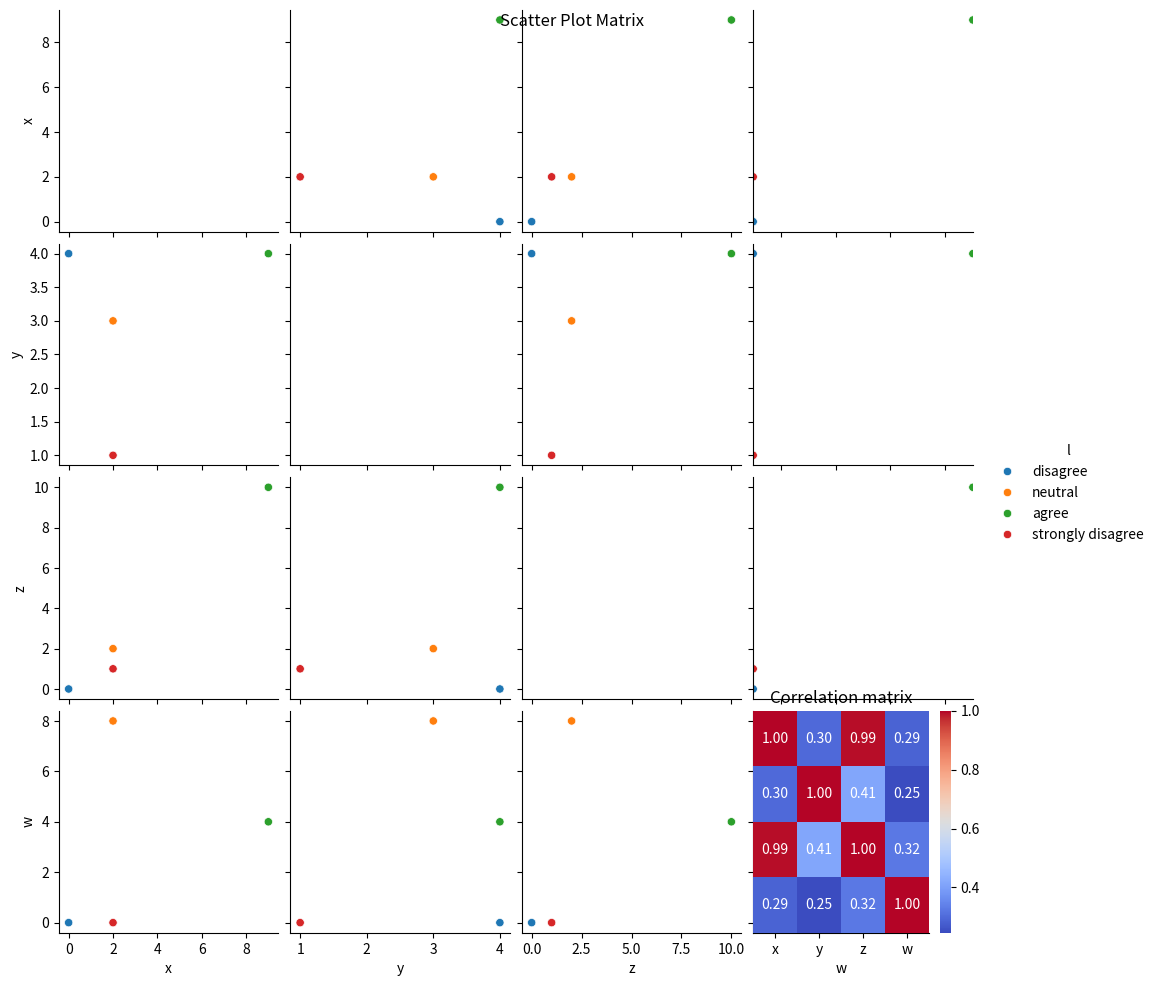

The matplotlib source for this figure:
import numpy as np
import pandas as pd 
import matplotlib.pyplot as plt 
import seaborn as sns

potatoes = [0, 2, 9, 2]
vegetables = [4, 3, 4, 1]
meat = [0, 2, 10, 1]
icecream = [0, 8, 4, 0]
labels = ['disagree', 'neutral', 'agree', 'strongly disagree']

data = pd.DataFrame({'x': potatoes, 'y': vegetables, 'z': meat, 'w': icecream, 'l': labels})

mean_x = data['x'].mean()
mean_y = data['y'].mean()
mean_z = data['z'].mean()
mean_w = data['w'].mean()

std_dev_x = data['x'].std()
std_dev_y = data['y'].std()
std_dev_z = data['z'].std()
std_dev_w = data['w'].std()

# For correlation matrix
correlation_matrix = data[['x', 'y', 'z', 'w']].corr()

# For Pairplot
sns.pairplot(data, hue='l')
plt.suptitle("Scatter Plot Matrix")
plt.show()

# For heatmap of the correlation matrix
sns.heatmap(correlation_matrix, annot=True, cmap='coolwarm', fmt='.2f')
plt.title("Correlation matrix")
plt.show()
